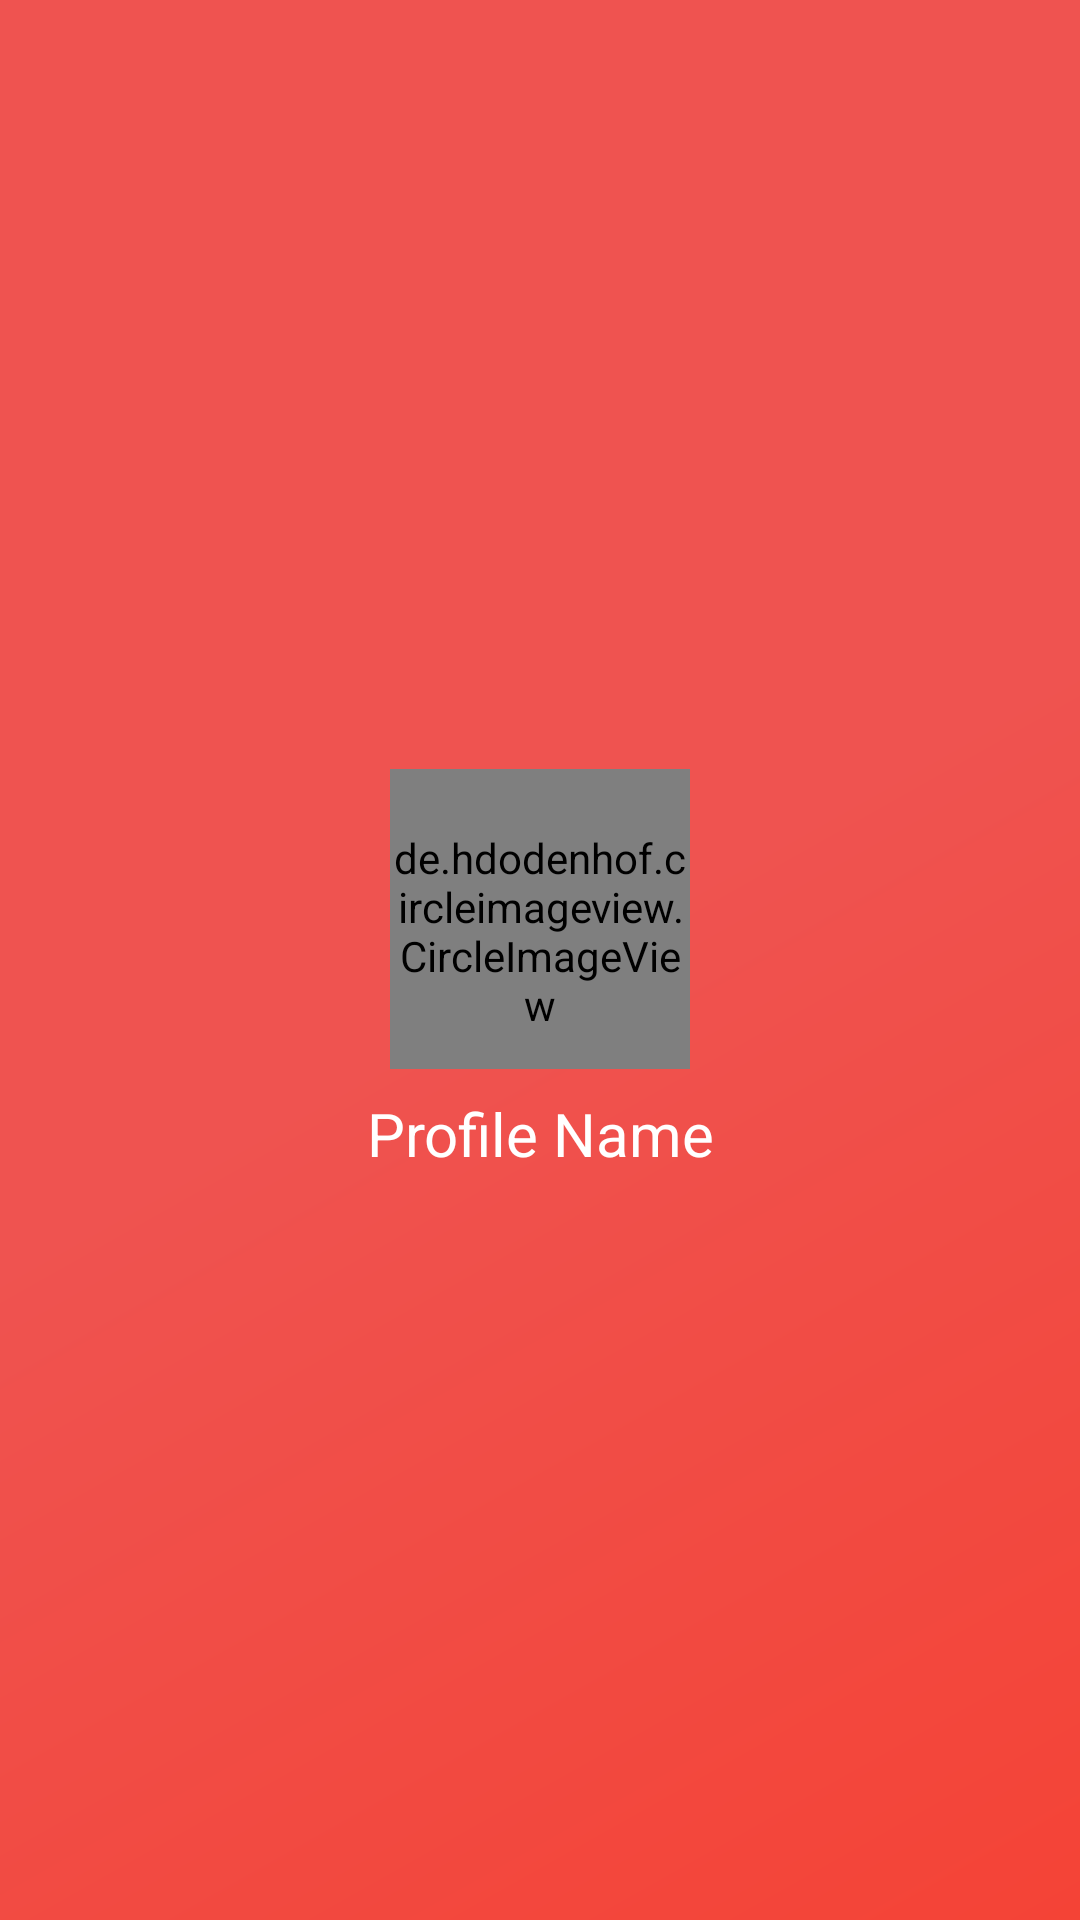

Produce the Android XML layout that renders to this screen, including the resource entries it uses.
<!-- AndroidManifest.xml: application theme AppTheme -->
<!-- res/layout/nav_header_main.xml -->
<?xml version="1.0" encoding="utf-8"?>
<LinearLayout xmlns:android="http://schemas.android.com/apk/res/android"
    xmlns:app="http://schemas.android.com/apk/res-auto"
    android:id="@+id/nav_header"
    android:layout_width="match_parent"
    android:layout_height="@dimen/nav_header_height"
    android:background="@drawable/side_nav_bar"
    android:clickable="true"
    android:foreground="?attr/selectableItemBackgroundBorderless"
    android:gravity="center"
    android:orientation="vertical"
    android:padding="@dimen/dimen_common"
    android:theme="@style/ThemeOverlay.MaterialComponents.Dark">


    <de.hdodenhof.circleimageview.CircleImageView xmlns:app="http://schemas.android.com/apk/res-auto"
        android:id="@+id/img_profile_image"
        android:layout_width="100dp"
        android:layout_height="100dp"
        android:paddingTop="@dimen/dimen_common_small"
        android:layout_marginTop="8dp"
        android:src="@drawable/user_icon_2"
        app:civ_border_color="#FF000000"
         />

    <TextView
        android:id="@+id/txt_profile_name"
        android:layout_width="match_parent"
        android:layout_height="wrap_content"
        android:layout_gravity="center"
        android:layout_marginTop="8dp"
        android:text="Profile Name"
        android:textSize="20sp"
        android:textAlignment="center"
        android:textAppearance="@style/TextAppearance.AppCompat.Body1" />

</LinearLayout>
<!-- resources referenced by this layout -->
<resources>
  <dimen name="dimen_common">16dp</dimen>
  <dimen name="dimen_common_small">8dp</dimen>
  <dimen name="nav_header_height">178dp</dimen>
  <!-- drawable side_nav_bar (drawable) -->
  <shape xmlns:android="http://schemas.android.com/apk/res/android"
      android:shape="rectangle">
      <gradient
          android:angle="135"
          android:centerColor="#ef5350"
          android:endColor="#ef5350"
          android:startColor="#f44336"
          android:type="linear" />
  </shape>
  <!-- drawable user_icon_2: png bitmap (drawable, 3480 bytes) -->
  <style name="AppTheme" parent="Theme.MaterialComponents.Light.NoActionBar.Bridge">
          
          <item name="colorPrimary">@color/colorPrimary</item>
          <item name="colorPrimaryDark">@color/colorPrimaryDark</item>
          <item name="colorAccent">@color/colorAccent</item>
      </style>
  <color name="colorPrimary">#ef5350</color>
  <color name="colorPrimaryDark">#f44336</color>
  <color name="colorAccent">#ef5350</color>
</resources>
